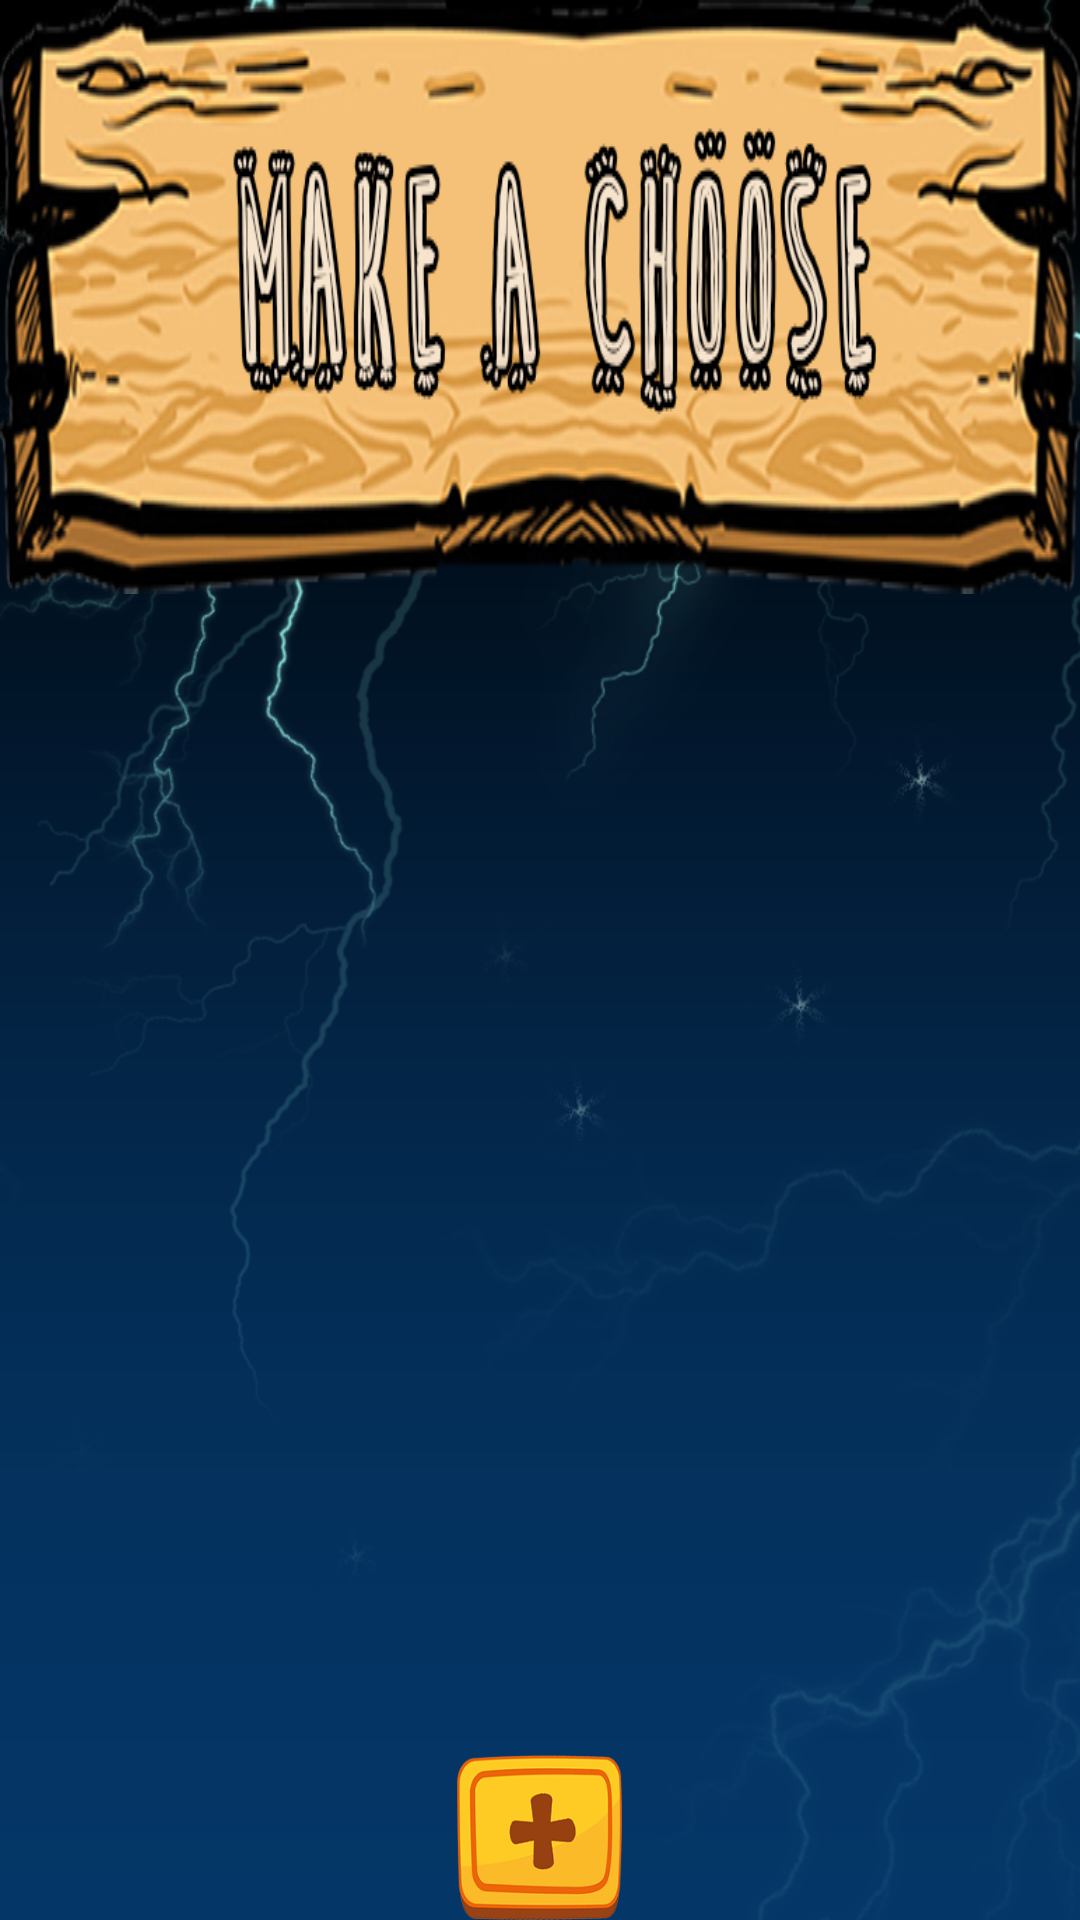

Produce the Android XML layout that renders to this screen, including the resource entries it uses.
<!-- AndroidManifest.xml: application theme AppTheme -->
<!-- res/layout/choose_screen.xml -->
<?xml version="1.0" encoding="utf-8"?>
<LinearLayout
    xmlns:android="http://schemas.android.com/apk/res/android"
    android:layout_width="match_parent"
    android:layout_height="match_parent"
    android:background="@drawable/background"
    android:orientation="vertical">

    <TextView
        android:id="@+id/tv_choose"
        android:layout_width="match_parent"
        android:layout_height="wrap_content"
        android:layout_marginBottom="5dp"
        android:gravity="center"
        android:background="@drawable/lv"
        android:paddingBottom="5dp" />

    <ListView
        android:id="@+id/lv_all_databases"
        android:layout_width="match_parent"
        android:layout_height="match_parent"
        android:drawSelectorOnTop="false"
        android:layout_weight="5"
        android:layoutAnimation="@anim/mylistviewanim">
    </ListView>
    <Button
        android:id="@+id/btn_create_database"
        android:layout_width="55dp"
        android:layout_height="55dp"
        android:enabled="false"
        android:layout_gravity="center"
        android:background="@drawable/addbutton"
        />


</LinearLayout>
<!-- resources referenced by this layout -->
<resources>
  <!-- drawable addbutton: png bitmap (drawable, 29680 bytes) -->
  <!-- drawable background: png bitmap (drawable, 260548 bytes) -->
  <!-- drawable lv: png bitmap (drawable, 213270 bytes) -->
  <style name="AppTheme" parent="Theme.AppCompat.Light.DarkActionBar">
          
          <item name="colorPrimary">@color/colorPrimary</item>
          <item name="colorPrimaryDark">@color/colorPrimaryDark</item>
          <item name="colorAccent">@color/colorAccent</item>
      </style>
  <!-- not gathered from this repository: default colours our renderer supplied (Android Studio template values) -->
  <color name="colorPrimary">#FF6200EE</color>
  <color name="colorPrimaryDark">#FF3700B3</color>
  <color name="colorAccent">#FF03DAC5</color>
</resources>
